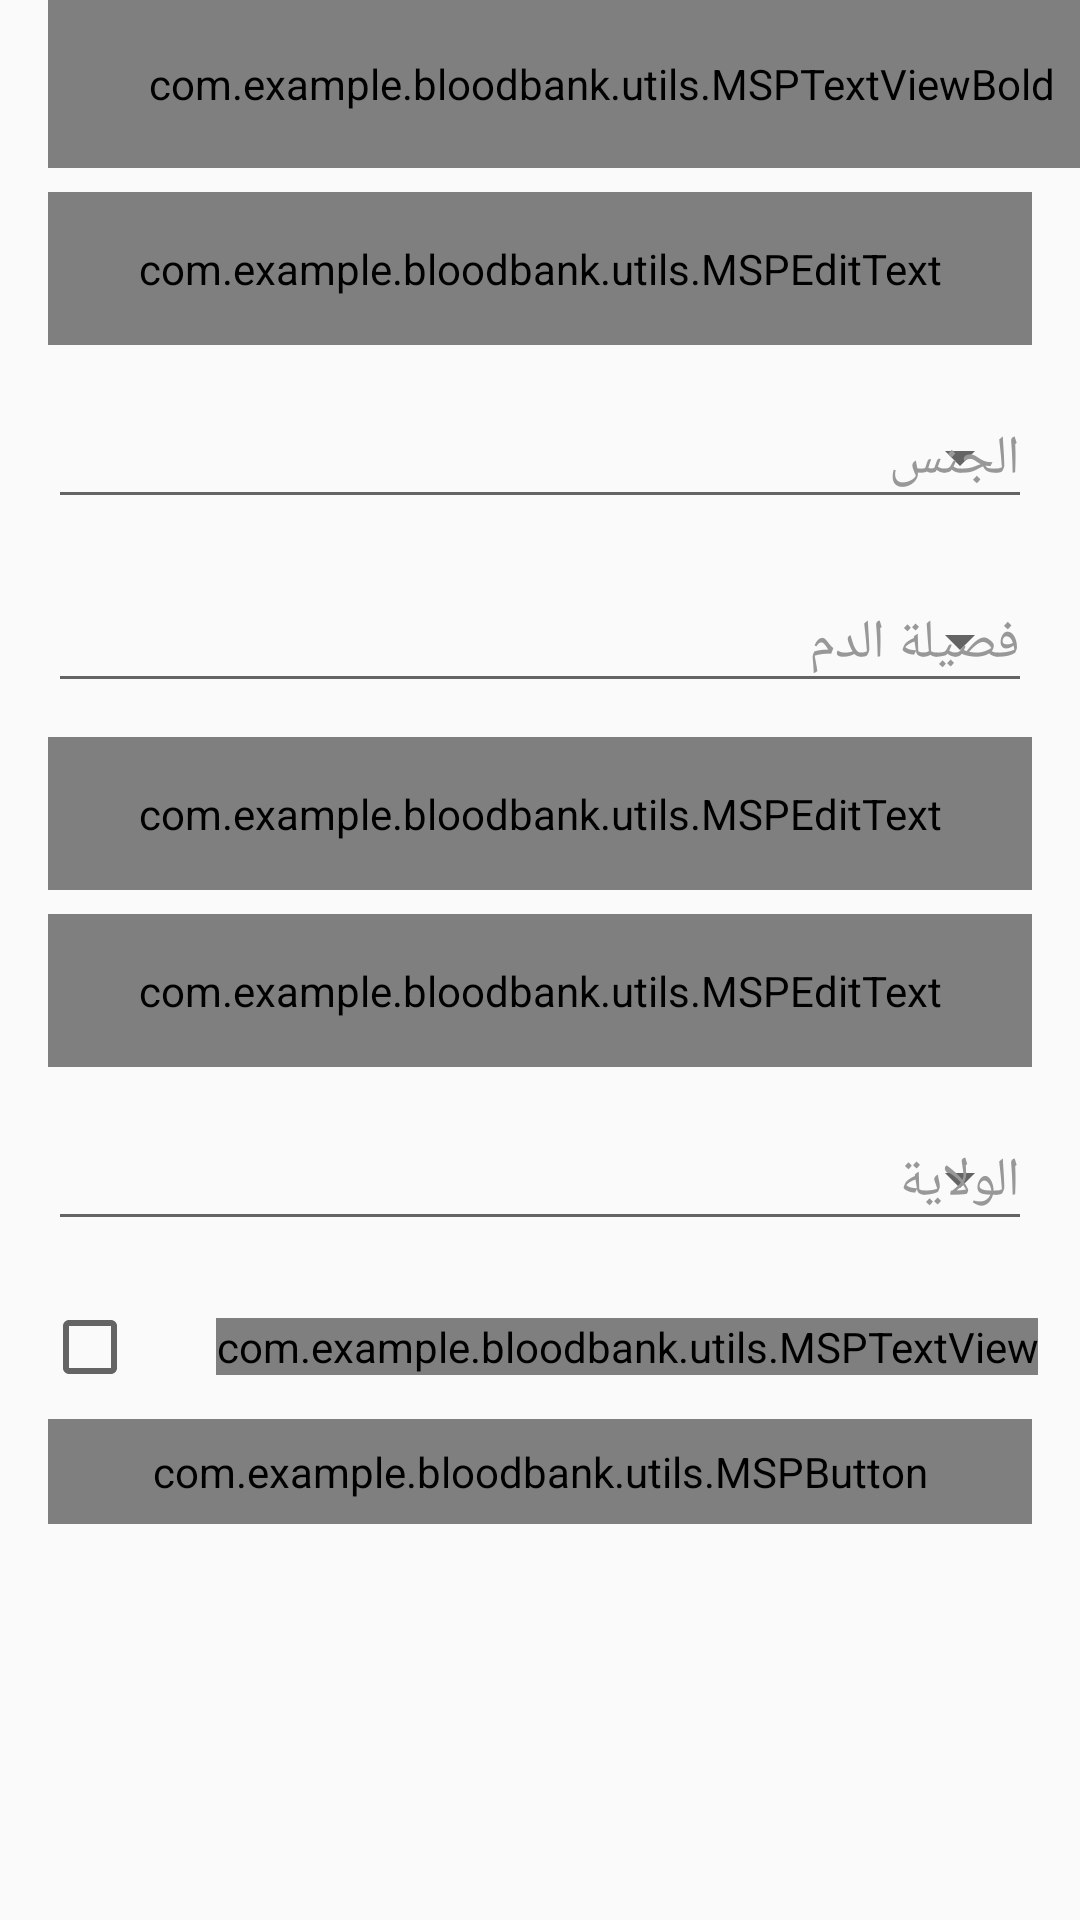

Here is an Android app screen rendered from its layout file. Give the layout XML and the strings, colors and styles it references.
<!-- AndroidManifest.xml: activity theme AppTheme.NoActionBar -->
<!-- res/layout/activity_user_profile.xml -->
<?xml version="1.0" encoding="utf-8"?>
<androidx.constraintlayout.widget.ConstraintLayout xmlns:android="http://schemas.android.com/apk/res/android"
    xmlns:app="http://schemas.android.com/apk/res-auto"
    android:theme="@style/Theme.BloodBank"
    xmlns:tools="http://schemas.android.com/tools"
    android:layout_width="match_parent"
    android:layout_height="match_parent"
    tools:context=".ui.activities.UserProfileActivity">

    <androidx.appcompat.widget.Toolbar
        android:id="@+id/toolbar_user_profile_activity"
        android:layout_width="match_parent"
        android:layout_height="?attr/actionBarSize"
        app:layout_constraintEnd_toEndOf="parent"
        app:layout_constraintStart_toStartOf="parent"
        app:layout_constraintTop_toTopOf="parent">

        <com.example.bloodbank.utils.MSPTextViewBold
            android:id="@+id/tv_profile"
            android:layout_width="match_parent"
            android:layout_height="match_parent"
            android:gravity="center"
            android:paddingStart="@dimen/toolbar_title_paddingStart"
            android:paddingEnd="0dp"
            android:text="@string/profile"
            android:textColor="@color/colorPrimary"
            android:textSize="@dimen/toolbar_title_text_size"/>

    </androidx.appcompat.widget.Toolbar>


    <ScrollView
        android:id="@+id/scrollView2"
        android:layout_width="match_parent"
        android:layout_height="wrap_content"
        app:layout_constraintEnd_toEndOf="parent"
        app:layout_constraintStart_toStartOf="parent"
        app:layout_constraintTop_toBottomOf="@id/toolbar_user_profile_activity">

        <androidx.constraintlayout.widget.ConstraintLayout
            android:layout_width="match_parent"
            android:layout_height="wrap_content">


            <com.google.android.material.textfield.TextInputLayout
                android:id="@+id/profile_full_name"
                style="@style/Widget.MaterialComponents.TextInputLayout.OutlinedBox"
                android:layout_width="match_parent"
                android:layout_height="wrap_content"
                android:layout_marginStart="16dp"
                android:layout_marginTop="8dp"
                android:layout_marginEnd="16dp"
                android:hint="@string/hint_full_name"
                android:textColorHint="@color/colorSecondaryText"
                app:layout_constraintEnd_toEndOf="parent"
                app:layout_constraintStart_toStartOf="parent"
                app:layout_constraintTop_toTopOf="parent">

                <com.example.bloodbank.utils.MSPEditText
                    android:id="@+id/et_profile_full_name"
                    android:layout_width="match_parent"
                    android:layout_height="wrap_content"
                    android:inputType="text"
                    android:padding="@dimen/et_padding"
                    android:textColor="@color/colorPrimaryText"
                    android:textSize="@dimen/et_textSize" />
            </com.google.android.material.textfield.TextInputLayout>

            <com.google.android.material.textfield.TextInputLayout
                android:id="@+id/profile_sex"
                style="@style/Widget.MaterialComponents.TextInputLayout.OutlinedBox.ExposedDropdownMenu"
                android:layout_width="match_parent"
                android:layout_height="wrap_content"
                android:layout_marginStart="16dp"
                android:layout_marginTop="8dp"
                android:layout_marginEnd="16dp"
                android:hint="@string/sex"
                android:textColorHint="@color/colorSecondaryText"
                app:layout_constraintEnd_toEndOf="parent"
                app:layout_constraintStart_toStartOf="parent"
                app:layout_constraintTop_toBottomOf="@id/profile_full_name">

                <AutoCompleteTextView
                    android:id="@+id/autoCompleteTextView_sex_profile"
                    android:layout_width="match_parent"
                    android:layout_height="wrap_content"
                    android:inputType="none" />


            </com.google.android.material.textfield.TextInputLayout>

            <com.google.android.material.textfield.TextInputLayout
                android:id="@+id/profile_blood_group"
                style="@style/Widget.MaterialComponents.TextInputLayout.OutlinedBox.ExposedDropdownMenu"
                android:layout_width="match_parent"
                android:layout_height="wrap_content"
                android:layout_marginStart="16dp"
                android:layout_marginTop="8dp"
                android:layout_marginEnd="16dp"
                android:hint="@string/blood_group"
                android:textColorHint="@color/colorSecondaryText"
                app:layout_constraintEnd_toEndOf="parent"
                app:layout_constraintStart_toStartOf="parent"
                app:layout_constraintTop_toBottomOf="@id/profile_sex">

                <AutoCompleteTextView
                    android:id="@+id/autoCompleteTextView_blood_group_profile"
                    android:layout_width="match_parent"
                    android:layout_height="wrap_content"
                    android:inputType="none" />

            </com.google.android.material.textfield.TextInputLayout>

            <com.google.android.material.textfield.TextInputLayout
                android:id="@+id/profile_phone"
                style="@style/Widget.MaterialComponents.TextInputLayout.OutlinedBox"
                android:layout_width="match_parent"
                android:layout_height="wrap_content"
                android:layout_marginStart="16dp"
                android:layout_marginTop="8dp"
                android:layout_marginEnd="16dp"
                android:hint="@string/hint_phone_number"
                android:textColorHint="@color/colorSecondaryText"
                app:layout_constraintEnd_toEndOf="parent"
                app:layout_constraintStart_toStartOf="parent"
                app:layout_constraintTop_toBottomOf="@id/profile_blood_group">

                <com.example.bloodbank.utils.MSPEditText
                    android:id="@+id/et_profile_phone"
                    android:layout_width="match_parent"
                    android:layout_height="wrap_content"
                    android:inputType="phone"
                    android:padding="@dimen/et_padding"
                    android:textColor="@color/colorPrimaryText"
                    android:textSize="@dimen/et_textSize" />
            </com.google.android.material.textfield.TextInputLayout>

            <com.google.android.material.textfield.TextInputLayout
                android:id="@+id/profile_address"
                style="@style/Widget.MaterialComponents.TextInputLayout.OutlinedBox"
                android:layout_width="match_parent"
                android:layout_height="wrap_content"
                android:layout_marginStart="16dp"
                android:layout_marginTop="8dp"
                android:layout_marginEnd="16dp"
                android:hint="@string/hint_address"
                android:textColorHint="@color/colorSecondaryText"
                app:layout_constraintEnd_toEndOf="parent"
                app:layout_constraintStart_toStartOf="parent"
                app:layout_constraintTop_toBottomOf="@id/profile_phone">

                <com.example.bloodbank.utils.MSPEditText
                    android:id="@+id/et_profile_address"
                    android:layout_width="match_parent"
                    android:layout_height="wrap_content"
                    android:inputType="text"
                    android:padding="@dimen/et_padding"
                    android:textColor="@color/colorPrimaryText"
                    android:textSize="@dimen/et_textSize" />
            </com.google.android.material.textfield.TextInputLayout>

            <com.google.android.material.textfield.TextInputLayout
                android:id="@+id/profile_state"
                style="@style/Widget.MaterialComponents.TextInputLayout.OutlinedBox.ExposedDropdownMenu"
                android:layout_width="match_parent"
                android:layout_height="wrap_content"
                android:layout_marginStart="16dp"
                android:layout_marginTop="8dp"
                android:layout_marginEnd="16dp"
                android:hint="@string/hint_State"
                android:textColorHint="@color/colorSecondaryText"
                app:layout_constraintEnd_toEndOf="parent"
                app:layout_constraintStart_toStartOf="parent"
                app:layout_constraintTop_toBottomOf="@id/profile_address">

                <AutoCompleteTextView
                    android:id="@+id/autoCompleteTextView_state_profile"
                    android:layout_width="match_parent"
                    android:layout_height="wrap_content"
                    android:inputType="none" />

            </com.google.android.material.textfield.TextInputLayout>

            <LinearLayout
                android:id="@+id/profile_un_mark_donor"
                android:layout_width="wrap_content"
                android:layout_height="wrap_content"
                android:layout_marginTop="8dp"
                android:gravity="center_vertical"
                android:orientation="horizontal"
                app:layout_constraintEnd_toEndOf="parent"
                app:layout_constraintStart_toStartOf="parent"
                app:layout_constraintTop_toBottomOf="@id/profile_state">

                <androidx.appcompat.widget.AppCompatCheckBox
                    android:id="@+id/cb_un_mark_donor"
                    android:layout_width="wrap_content"
                    android:layout_height="wrap_content"
                    android:checked="false" />

                <com.example.bloodbank.utils.MSPTextView
                    android:id="@+id/tv_un_mark_donor"
                    android:layout_width="wrap_content"
                    android:layout_height="wrap_content"
                    android:layout_marginStart="@dimen/txt_terms_condition_marginStart"
                    android:text="@string/check_box_un_mark"
                    android:textColor="@color/colorSecondaryText"
                    android:textSize="@dimen/txt_terms_and_condition_textSize" />
            </LinearLayout>

            <com.example.bloodbank.utils.MSPButton
                android:id="@+id/btn_update_profile"
                android:layout_width="match_parent"
                android:layout_height="wrap_content"
                android:layout_gravity="center"
                android:layout_marginStart="16dp"
                android:layout_marginEnd="16dp"
                android:background="@drawable/button_background"
                android:foreground="?attr/selectableItemBackground"
                android:gravity="center"
                android:paddingTop="@dimen/btn_padding"
                android:paddingBottom="@dimen/btn_padding"
                android:text="@string/btn_lbl_update_profile"
                android:textColor="@color/white"
                android:textSize="@dimen/btn_textSize"
                app:layout_constraintEnd_toEndOf="parent"
                app:layout_constraintStart_toStartOf="parent"
                app:layout_constraintTop_toBottomOf="@id/profile_un_mark_donor" />
        </androidx.constraintlayout.widget.ConstraintLayout>

    </ScrollView>

</androidx.constraintlayout.widget.ConstraintLayout>
<!-- resources referenced by this layout -->
<resources>
  <color name="colorPrimary">#d60000</color>
  <color name="colorPrimaryText">#222934</color>
  <color name="colorSecondaryText">#989898</color>
  <color name="white">#FFFFFFFF</color>
  <dimen name="btn_padding">8dp</dimen>
  <dimen name="btn_textSize">18sp</dimen>
  <dimen name="et_padding">16sp</dimen>
  <dimen name="et_textSize">16sp</dimen>
  <dimen name="toolbar_title_paddingStart">-25dp</dimen>
  <dimen name="toolbar_title_text_size">18sp</dimen>
  <dimen name="txt_terms_and_condition_textSize">14sp</dimen>
  <dimen name="txt_terms_condition_marginStart">10dp</dimen>
  <!-- drawable button_background (drawable) -->
  <?xml version="1.0" encoding="utf-8"?>
  <shape xmlns:android="http://schemas.android.com/apk/res/android"
      android:shape="rectangle">
  
      <gradient
          android:angle="360"
          android:endColor="@color/colorPrimary"
          android:startColor="@color/colorPrimary"
          android:type="linear" />
  
      <corners android:radius="@dimen/button_background_radius" />
  
  </shape>
  <string name="blood_group">فصيلة الدم</string>
  <string name="btn_lbl_update_profile">تحديث الملف الشخصي</string>
  <string name="check_box_un_mark">"قم بإلغاء تحديد للمغادرة من المتبرعين. "</string>
  <string name="hint_State">الولاية</string>
  <string name="hint_address">العنوان</string>
  <string name="hint_full_name">الإسم كامل</string>
  <string name="hint_phone_number">رقم الهاتف</string>
  <string name="profile">الملف الشخصي</string>
  <string name="sex">الجنس</string>
  <style name="Theme.BloodBank" parent="Theme.MaterialComponents.Light.DarkActionBar">
          
          <item name="colorPrimary">@color/colorPrimary</item>
          <item name="colorPrimaryVariant">@color/colorPrimaryDark</item>
          <item name="colorAccent">@color/colorAccent</item>
          <item name="colorOnPrimary">@color/white</item>
          
          
          
          <item name="android:statusBarColor" tools:targetApi="l">?attr/colorPrimaryVariant</item>
          
      </style>
  <style name="AppTheme.NoActionBar" parent="Theme.AppCompat.Light.NoActionBar">
          <item name="colorPrimary">@color/colorPrimary</item>
          <item name="colorPrimaryDark">@color/colorPrimaryDark</item>
          <item name="colorAccent">@color/colorAccent</item>
      </style>
  <dimen name="button_background_radius">10dp</dimen>
  <color name="colorPrimaryDark">#9c0000</color>
  <color name="colorAccent">#ff5131</color>
</resources>
